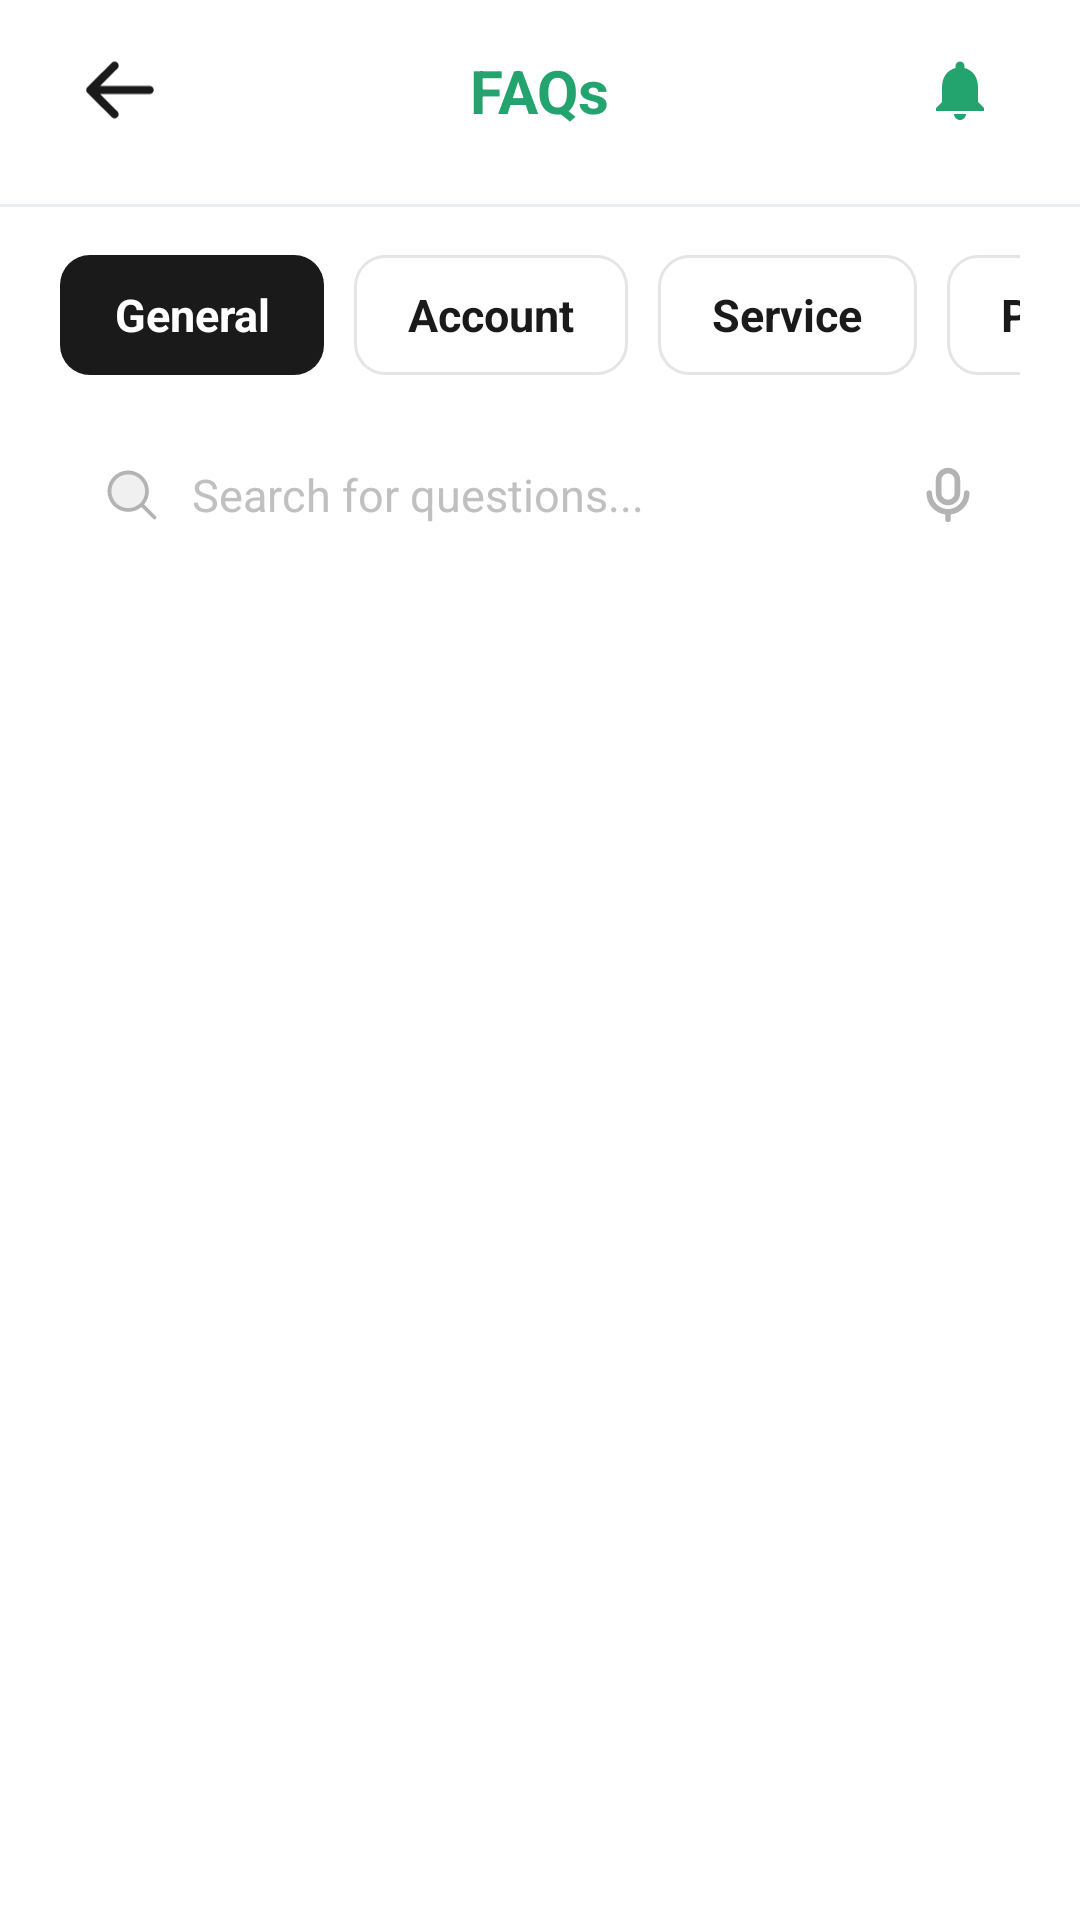

Android layout source for this screen:
<!-- AndroidManifest.xml: application theme Theme.ShopSphere -->
<!-- res/layout/fragment_faqs.xml -->
<?xml version="1.0" encoding="utf-8"?>
<androidx.constraintlayout.widget.ConstraintLayout xmlns:android="http://schemas.android.com/apk/res/android"
    xmlns:app="http://schemas.android.com/apk/res-auto"
    xmlns:tools="http://schemas.android.com/tools"
    android:layout_width="match_parent"
    android:layout_height="match_parent"
    android:background="@android:color/white"
    tools:context=".CleanArchitecture.ui.views.FaqsFragment">

    <View
        android:id="@+id/topAccent"
        android:layout_width="0dp"
        android:layout_height="0dp"
        android:background="@color/bright_green_indicator"
        app:layout_constraintEnd_toEndOf="parent"
        app:layout_constraintStart_toStartOf="parent"
        app:layout_constraintTop_toTopOf="parent" />

    <ImageView
        android:id="@+id/btnBack"
        android:layout_width="40dp"
        android:layout_height="40dp"
        android:layout_marginStart="20dp"
        android:layout_marginTop="10dp"
        android:clickable="true"
        android:contentDescription="@string/account_back_button"
        android:focusable="true"
        android:foreground="?attr/selectableItemBackgroundBorderless"
        android:padding="8dp"
        android:src="@drawable/ic_back"
        app:layout_constraintStart_toStartOf="parent"
        app:layout_constraintTop_toBottomOf="@id/topAccent"
        app:tint="#1A1A1A" />

    <TextView
        android:id="@+id/textTitle"
        android:layout_width="wrap_content"
        android:layout_height="wrap_content"
        android:text="@string/account_faqs"
        android:textColor="@color/bright_green"
        android:textSize="20sp"
        android:textStyle="bold"
        app:layout_constraintBottom_toBottomOf="@id/btnBack"
        app:layout_constraintEnd_toEndOf="parent"
        app:layout_constraintStart_toStartOf="parent"
        app:layout_constraintTop_toTopOf="@id/btnBack" />

    <ImageView
        android:id="@+id/btnNotifications"
        android:layout_width="40dp"
        android:layout_height="40dp"
        android:layout_marginTop="10dp"
        android:layout_marginEnd="20dp"
        android:clickable="true"
        android:contentDescription="@string/account_notifications_button"
        android:focusable="true"
        android:foreground="?attr/selectableItemBackgroundBorderless"
        android:padding="8dp"
        android:src="@drawable/ic_bell"
        app:layout_constraintEnd_toEndOf="parent"
        app:layout_constraintTop_toBottomOf="@id/topAccent"
        app:tint="@color/bright_green" />

    <View
        android:id="@+id/headerDivider"
        android:layout_width="0dp"
        android:layout_height="1dp"
        android:layout_marginTop="18dp"
        android:background="#E9EDF2"
        app:layout_constraintEnd_toEndOf="parent"
        app:layout_constraintStart_toStartOf="parent"
        app:layout_constraintTop_toBottomOf="@id/btnBack" />

    <HorizontalScrollView
        android:id="@+id/categoryScroll"
        android:layout_width="0dp"
        android:layout_height="wrap_content"
        android:layout_marginStart="20dp"
        android:layout_marginTop="16dp"
        android:layout_marginEnd="20dp"
        android:scrollbars="none"
        app:layout_constraintEnd_toEndOf="parent"
        app:layout_constraintStart_toStartOf="parent"
        app:layout_constraintTop_toBottomOf="@id/headerDivider">

        <LinearLayout
            android:layout_width="wrap_content"
            android:layout_height="wrap_content"
            android:orientation="horizontal">

            <TextView
                android:id="@+id/chipGeneral"
                android:layout_width="wrap_content"
                android:layout_height="40dp"
                android:background="@drawable/bg_faq_chip_active"
                android:gravity="center"
                android:minWidth="84dp"
                android:paddingHorizontal="18dp"
                android:text="@string/faq_category_general"
                android:textColor="@android:color/white"
                android:textSize="15sp"
                android:textStyle="bold" />

            <TextView
                android:id="@+id/chipAccount"
                android:layout_width="wrap_content"
                android:layout_height="40dp"
                android:layout_marginStart="10dp"
                android:background="@drawable/bg_faq_chip_inactive"
                android:gravity="center"
                android:minWidth="84dp"
                android:paddingHorizontal="18dp"
                android:text="@string/faq_category_account"
                android:textColor="#1A1A1A"
                android:textSize="15sp"
                android:textStyle="bold" />

            <TextView
                android:id="@+id/chipService"
                android:layout_width="wrap_content"
                android:layout_height="40dp"
                android:layout_marginStart="10dp"
                android:background="@drawable/bg_faq_chip_inactive"
                android:gravity="center"
                android:minWidth="84dp"
                android:paddingHorizontal="18dp"
                android:text="@string/faq_category_service"
                android:textColor="#1A1A1A"
                android:textSize="15sp"
                android:textStyle="bold" />

            <TextView
                android:id="@+id/chipPayment"
                android:layout_width="wrap_content"
                android:layout_height="40dp"
                android:layout_marginStart="10dp"
                android:background="@drawable/bg_faq_chip_inactive"
                android:gravity="center"
                android:minWidth="84dp"
                android:paddingHorizontal="18dp"
                android:text="@string/faq_category_payment"
                android:textColor="#1A1A1A"
                android:textSize="15sp"
                android:textStyle="bold" />
        </LinearLayout>
    </HorizontalScrollView>

    <LinearLayout
        android:id="@+id/searchBox"
        android:layout_width="0dp"
        android:layout_height="52dp"
        android:layout_marginStart="20dp"
        android:layout_marginTop="14dp"
        android:layout_marginEnd="20dp"
        android:background="@drawable/bg_form_field"
        android:gravity="center_vertical"
        android:orientation="horizontal"
        android:paddingHorizontal="14dp"
        app:layout_constraintEnd_toEndOf="parent"
        app:layout_constraintStart_toStartOf="parent"
        app:layout_constraintTop_toBottomOf="@id/categoryScroll">

        <ImageView
            android:layout_width="20dp"
            android:layout_height="20dp"
            android:src="@drawable/ic_search"
            tools:ignore="ContentDescription" />

        <EditText
            android:id="@+id/editSearch"
            android:layout_width="0dp"
            android:layout_height="wrap_content"
            android:layout_marginStart="10dp"
            android:layout_weight="1"
            android:background="@android:color/transparent"
            android:hint="@string/faq_search_hint"
            android:textColor="#1A1A1A"
            android:textColorHint="#C0C0C0"
            android:textSize="15sp" />

        <ImageView
            android:id="@+id/buttonVoiceSearch"
            android:layout_width="20dp"
            android:layout_height="20dp"
            android:src="@drawable/ic_mic"
            tools:ignore="ContentDescription" />
    </LinearLayout>

    <androidx.core.widget.NestedScrollView
        android:layout_width="0dp"
        android:layout_height="0dp"
        android:clipToPadding="false"
        android:paddingStart="20dp"
        android:paddingTop="12dp"
        android:paddingEnd="20dp"
        android:paddingBottom="16dp"
        app:layout_constraintBottom_toBottomOf="parent"
        app:layout_constraintEnd_toEndOf="parent"
        app:layout_constraintStart_toStartOf="parent"
        app:layout_constraintTop_toBottomOf="@id/searchBox">

        <LinearLayout
            android:layout_width="match_parent"
            android:layout_height="wrap_content"
            android:orientation="vertical">

            <TextView
                android:id="@+id/textNoResults"
                android:layout_width="wrap_content"
                android:layout_height="wrap_content"
                android:layout_marginTop="24dp"
                android:gravity="center"
                android:text="@string/faq_no_results"
                android:textColor="#A4A4A4"
                android:textSize="14sp"
                android:visibility="gone" />

            <LinearLayout
                android:id="@+id/faqListContainer"
                android:layout_width="match_parent"
                android:layout_height="wrap_content"
                android:orientation="vertical" />
        </LinearLayout>
    </androidx.core.widget.NestedScrollView>

</androidx.constraintlayout.widget.ConstraintLayout>
<!-- resources referenced by this layout -->
<resources>
  <color name="bright_green">#23a36e</color>
  <color name="bright_green_indicator">#23a36e</color>
  <!-- drawable bg_faq_chip_active (drawable) -->
  <?xml version="1.0" encoding="utf-8"?>
  <shape xmlns:android="http://schemas.android.com/apk/res/android" android:shape="rectangle">
      <corners android:radius="10dp" />
      <solid android:color="#1A1A1A" />
  </shape>
  <!-- drawable bg_faq_chip_inactive (drawable) -->
  <?xml version="1.0" encoding="utf-8"?>
  <shape xmlns:android="http://schemas.android.com/apk/res/android" android:shape="rectangle">
      <corners android:radius="10dp" />
      <solid android:color="@android:color/white" />
      <stroke
          android:width="1dp"
          android:color="#E5E5E5" />
  </shape>
  <!-- drawable ic_back (drawable) -->
  <vector xmlns:android="http://schemas.android.com/apk/res/android"
      android:width="20dp"
      android:height="16dp"
      android:viewportWidth="20"
      android:viewportHeight="16">
    <path
        android:pathData="M19.375,8C19.375,8.298 19.256,8.585 19.045,8.796C18.834,9.007 18.548,9.125 18.25,9.125H4.469L9.299,13.954C9.51,14.165 9.629,14.452 9.629,14.751C9.629,15.05 9.51,15.337 9.299,15.548C9.087,15.759 8.801,15.878 8.502,15.878C8.203,15.878 7.916,15.759 7.705,15.548L0.955,8.798C0.85,8.693 0.767,8.569 0.71,8.432C0.653,8.296 0.624,8.149 0.624,8.001C0.624,7.853 0.653,7.706 0.71,7.57C0.767,7.433 0.85,7.309 0.955,7.204L7.705,0.454C7.81,0.349 7.934,0.266 8.071,0.21C8.207,0.153 8.354,0.124 8.502,0.124C8.65,0.124 8.796,0.153 8.933,0.21C9.07,0.266 9.194,0.349 9.299,0.454C9.403,0.559 9.486,0.683 9.543,0.82C9.6,0.956 9.629,1.103 9.629,1.251C9.629,1.399 9.6,1.546 9.543,1.682C9.486,1.819 9.403,1.943 9.299,2.048L4.469,6.875H18.25C18.548,6.875 18.834,6.994 19.045,7.205C19.256,7.416 19.375,7.702 19.375,8Z"
        android:fillColor="#1A1A1A"/>
  </vector>
  <!-- drawable ic_bell (drawable) -->
  <vector xmlns:android="http://schemas.android.com/apk/res/android"
      android:width="24dp"
      android:height="24dp"
      android:viewportWidth="24"
      android:viewportHeight="24">
      <path
          android:pathData="M12,22c1.1,0 2,-0.9 2,-2h-4c0,1.1 0.89,2 2,2zM18,16v-5c0,-3.07 -1.64,-5.64 -4.5,-6.32V4c0,-0.83 -0.67,-1.5 -1.5,-1.5s-1.5,0.67 -1.5,1.5v0.68C7.63,5.36 6,7.92 6,11v5l-2,2v1h16v-1l-2,-2z"
          android:fillColor="#1A1A1A"/>
  </vector>
  <string name="account_back_button">Back</string>
  <string name="account_faqs">FAQs</string>
  <string name="account_notifications_button">Open notifications</string>
  <string name="faq_category_account">Account</string>
  <string name="faq_category_general">General</string>
  <string name="faq_category_payment">Payment</string>
  <string name="faq_category_service">Service</string>
  <string name="faq_no_results">No questions matched your search.</string>
  <string name="faq_search_hint">Search for questions...</string>
  <style name="Theme.ShopSphere" parent="Base.Theme.ShopSphere" />
  <style name="Base.Theme.ShopSphere" parent="Theme.Material3.DayNight.NoActionBar">
          
      </style>
</resources>
